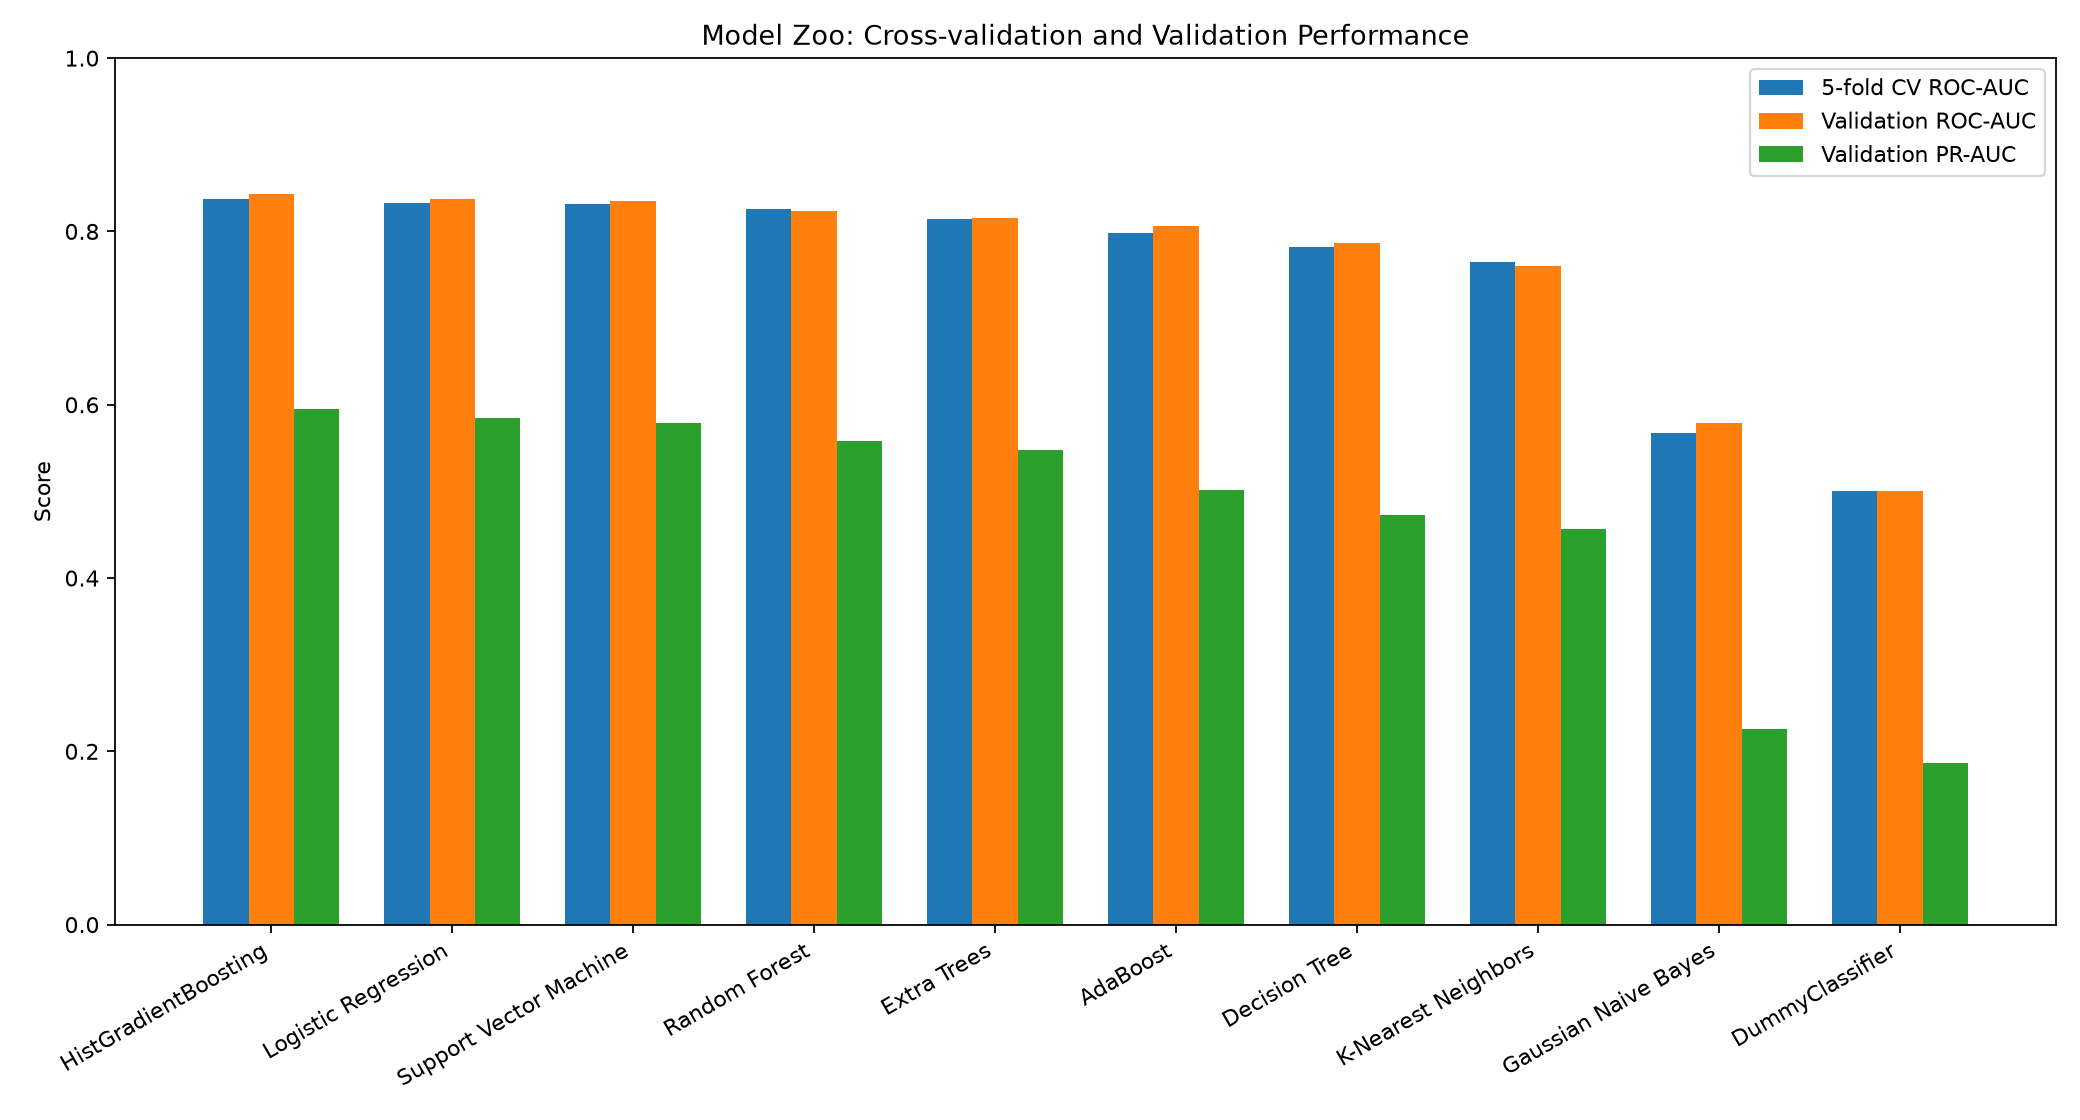

Data behind this chart, as committed beside it:
Model, CV Total Seconds, CV ACCURACY Mean, CV ACCURACY Std, CV PRECISION Mean, CV PRECISION Std, CV RECALL Mean, CV RECALL Std, CV F1 Mean, CV F1 Std, CV ROC_AUC Mean, CV ROC_AUC Std, CV PR_AUC Mean, CV PR_AUC Std, CV Fit Seconds Mean, CV Fit Seconds Std, CV Score Seconds Mean, Estimator Parameters, Validation Fit Seconds, Validation Accuracy, Validation Precision, Validation Recall, Validation F1, Validation ROC-AUC
HistGradientBoosting, 18, 0.8499, 0.004621, 0.7035, 0.02264, 0.3359, 0.01777, 0.4547, 0.02054, 0.8374, 0.007233, 0.5958, 0.01815, 3.426, 0.2228, 0.1671, {'memory': None, 'steps': [('to_dense', …, 4.116, 0.8529, 0.702, 0.3656, 0.4808, 0.8429
Logistic Regression, 3.41, 0.8488, 0.003438, 0.6685, 0.01669, 0.3743, 0.01379, 0.4798, 0.01413, 0.833, 0.009934, 0.5911, 0.01632, 0.5729, 0.1477, 0.1022, {'C': 1.0, 'class_weight': None, 'dual':…, 0.5829, 0.8425, 0.6327, 0.3681, 0.4654, 0.8376
Support Vector Machine, 7.229, 0.8477, 0.00361, 0.6955, 0.02013, 0.3247, 0.01601, 0.4426, 0.01733, 0.8313, 0.009531, 0.5874, 0.01514, 1.338, 0.1277, 0.1042, {'cv': 3, 'ensemble': 'auto', 'estimator…, 1.674, 0.8438, 0.6542, 0.3418, 0.449, 0.8354
Random Forest, 12.34, 0.8205, 0.001359, 0.9051, 0.05061, 0.0407, 0.006486, 0.07782, 0.01196, 0.8261, 0.006702, 0.5677, 0.01695, 2.267, 0.08591, 0.1949, {'bootstrap': True, 'ccp_alpha': 0.0, 'c…, 3.327, 0.824, 0.8652, 0.06531, 0.1215, 0.8239
Extra Trees, 11.73, 0.8137, 9.674130105779072e-05, 0.2, 0.4, 0.0002119, 0.0004237, 0.0004233, 0.0008466, 0.8149, 0.01054, 0.5511, 0.01876, 2.106, 0.0287, 0.2349, {'bootstrap': False, 'ccp_alpha': 0.0, '…, 2.868, 0.8141, 1.0, 0.001696, 0.003387, 0.8157
AdaBoost, 14.67, 0.8316, 0.001573, 0.7617, 0.0298, 0.1412, 0.01308, 0.2378, 0.018, 0.7986, 0.009417, 0.5095, 0.01968, 2.662, 0.09622, 0.2691, {'estimator__ccp_alpha': 0.0, 'estimator…, 3.35, 0.8269, 0.6781, 0.134, 0.2238, 0.8062
Decision Tree, 4.424, 0.832, 0.003335, 0.5907, 0.01367, 0.3186, 0.02097, 0.4137, 0.02031, 0.7826, 0.002442, 0.4863, 0.01667, 0.7852, 0.01588, 0.09671, {'ccp_alpha': 0.0, 'class_weight': None,…, 1.049, 0.8246, 0.5452, 0.3528, 0.4284, 0.7864
K-Nearest Neighbors, 56.69, 0.8301, 0.00127, 0.7207, 0.02281, 0.1446, 0.002564, 0.2408, 0.004254, 0.7646, 0.01157, 0.4844, 0.01856, 0.1763, 0.005541, 11.16, {'algorithm': 'auto', 'leaf_size': 30, '…, 0.2603, 0.8278, 0.6802, 0.1425, 0.2356, 0.7602
Gaussian Naive Bayes, 2.658, 0.5245, 0.006928, 0.2143, 0.004724, 0.5824, 0.023, 0.3133, 0.008004, 0.5677, 0.007417, 0.2189, 0.004219, 0.3322, 0.02607, 0.1958, {'memory': None, 'steps': [('to_dense', …, 0.3879, 0.5444, 0.2251, 0.592, 0.3262, 0.5784
DummyClassifier, 1.364, 0.8137, 9.674130105779072e-05, 0.0, 0.0, 0.0, 0.0, 0.0, 0.0, 0.5, 0.0, 0.1863, 9.674130105777711e-05, 0.1804, 0.01277, 0.0882, {'constant': None, 'random_state': None,…, 0.2285, 0.8137, 0.0, 0.0, 0.0, 0.5
